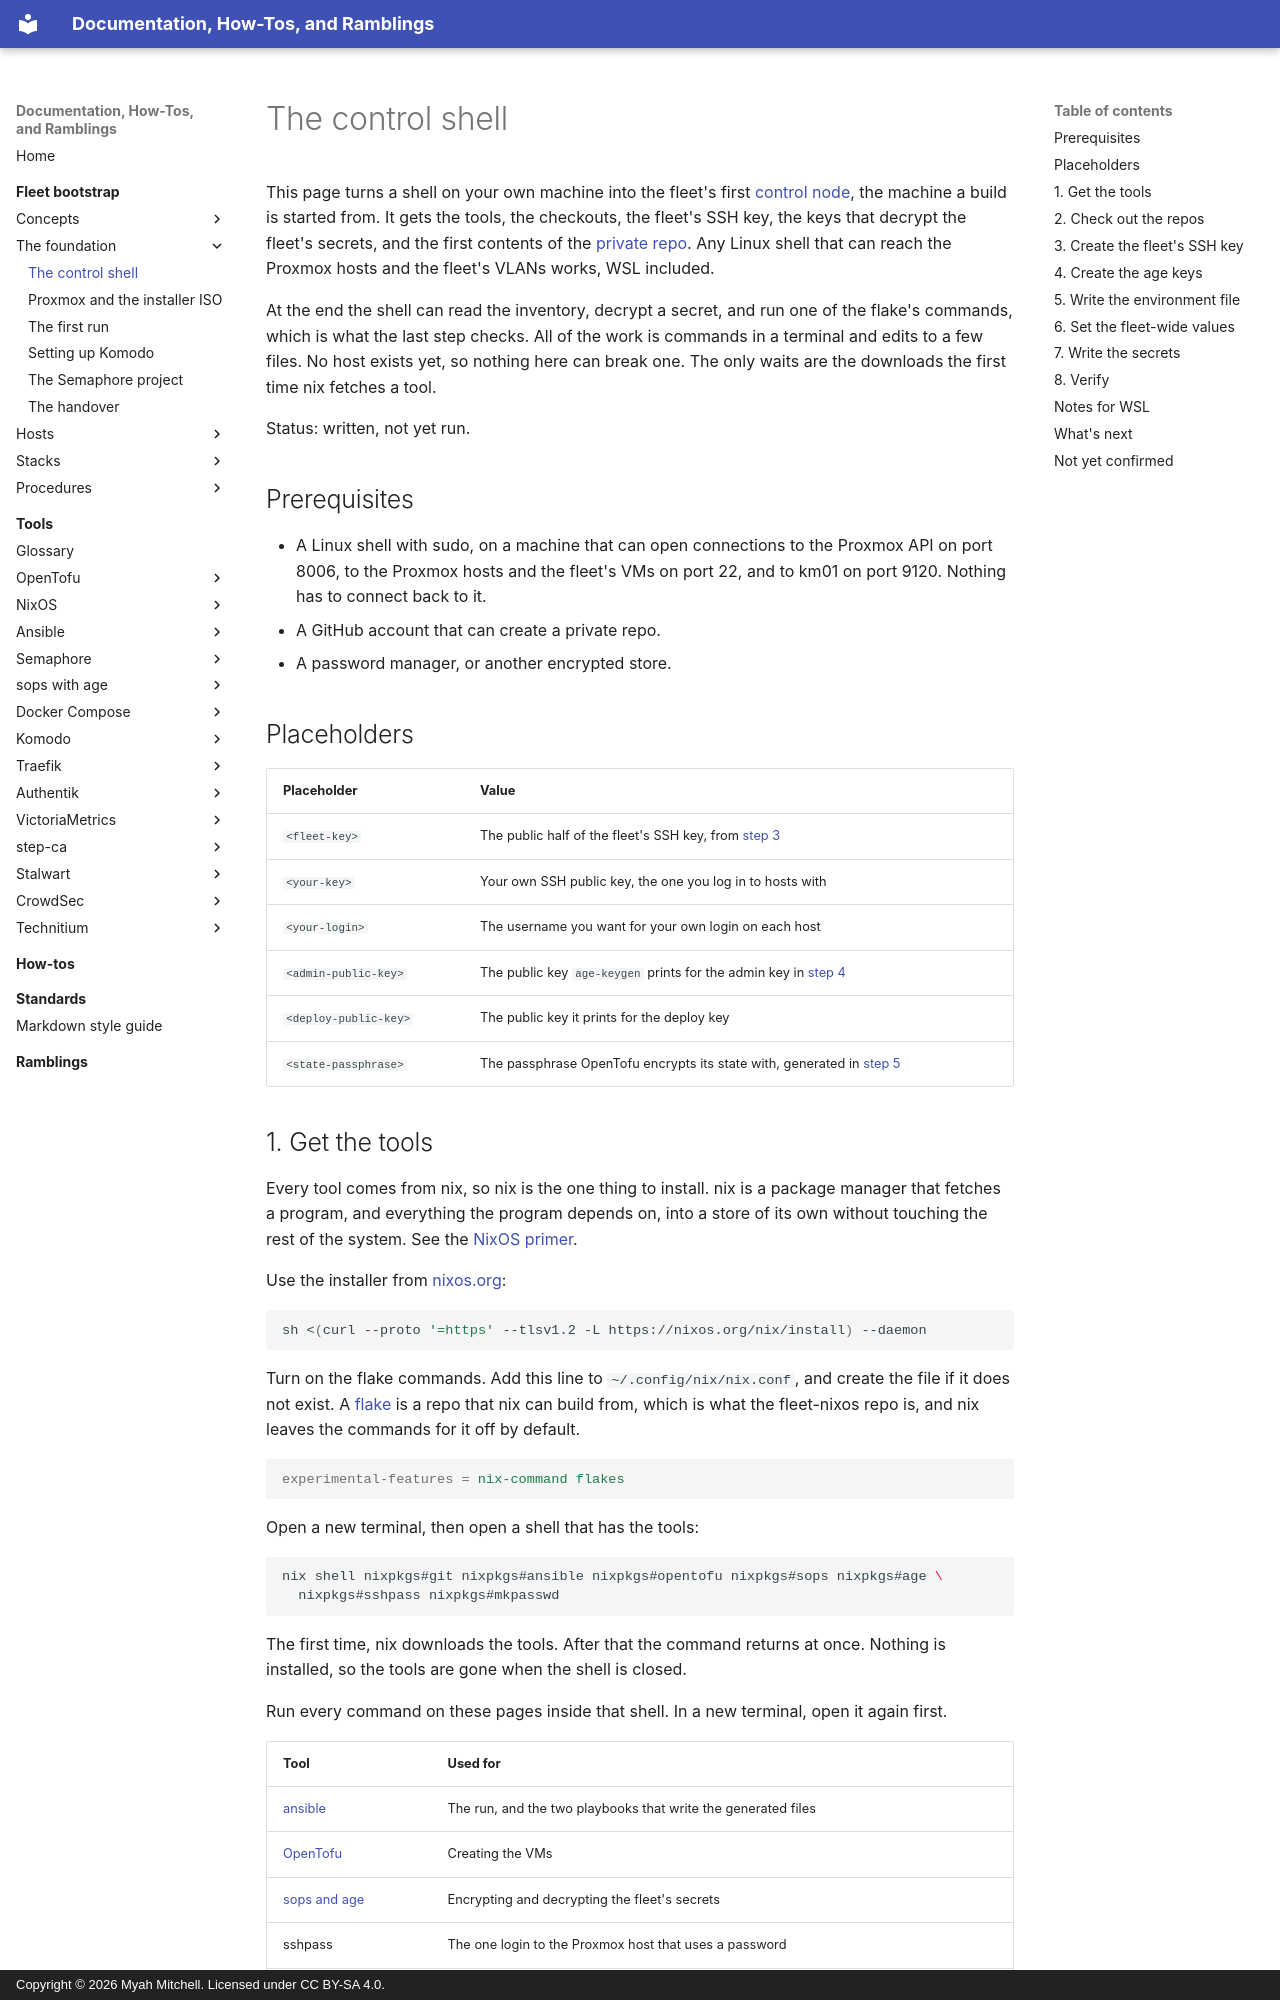

repository: myah-mitchell/docs · page: fleet-bootstrap/foundation/control-shell/index.html · generator: mkdocs · copyright: Copyright © 2026 Myah Mitchell. Licensed under CC BY-SA 4.0.

# The control shell

This page turns a shell on your own machine into the fleet's first [control node](../../tools/glossary.md#control-node), the machine a build is started from. It gets the tools, the checkouts, the fleet's SSH key, the keys that decrypt the fleet's secrets, and the first contents of the [private repo](../../tools/glossary.md#private-repo). Any Linux shell that can reach the Proxmox hosts and the fleet's VLANs works, WSL included.

At the end the shell can read the inventory, decrypt a secret, and run one of the flake's commands, which is what the last step checks. All of the work is commands in a terminal and edits to a few files. No host exists yet, so nothing here can break one. The only waits are the downloads the first time nix fetches a tool.

Status: written, not yet run.

## Prerequisites

- A Linux shell with sudo, on a machine that can open connections to the Proxmox API on port 8006, to the Proxmox hosts and the fleet's VMs on port 22, and to km01 on port 9120. Nothing has to connect back to it.
- A GitHub account that can create a private repo.
- A password manager, or another encrypted store.

## Placeholders

| Placeholder | Value |
| --- | --- |
| `<fleet-key>` | The public half of the fleet's SSH key, from [step 3](#ssh-key) |
| `<your-key>` | Your own SSH public key, the one you log in to hosts with |
| `<your-login>` | The username you want for your own login on each host |
| `<admin-public-key>` | The public key `age-keygen` prints for the admin key in [step 4](#age-keys) |
| `<deploy-public-key>` | The public key it prints for the deploy key |
| `<state-passphrase>` | The passphrase OpenTofu encrypts its state with, generated in [step 5](#environment) |
